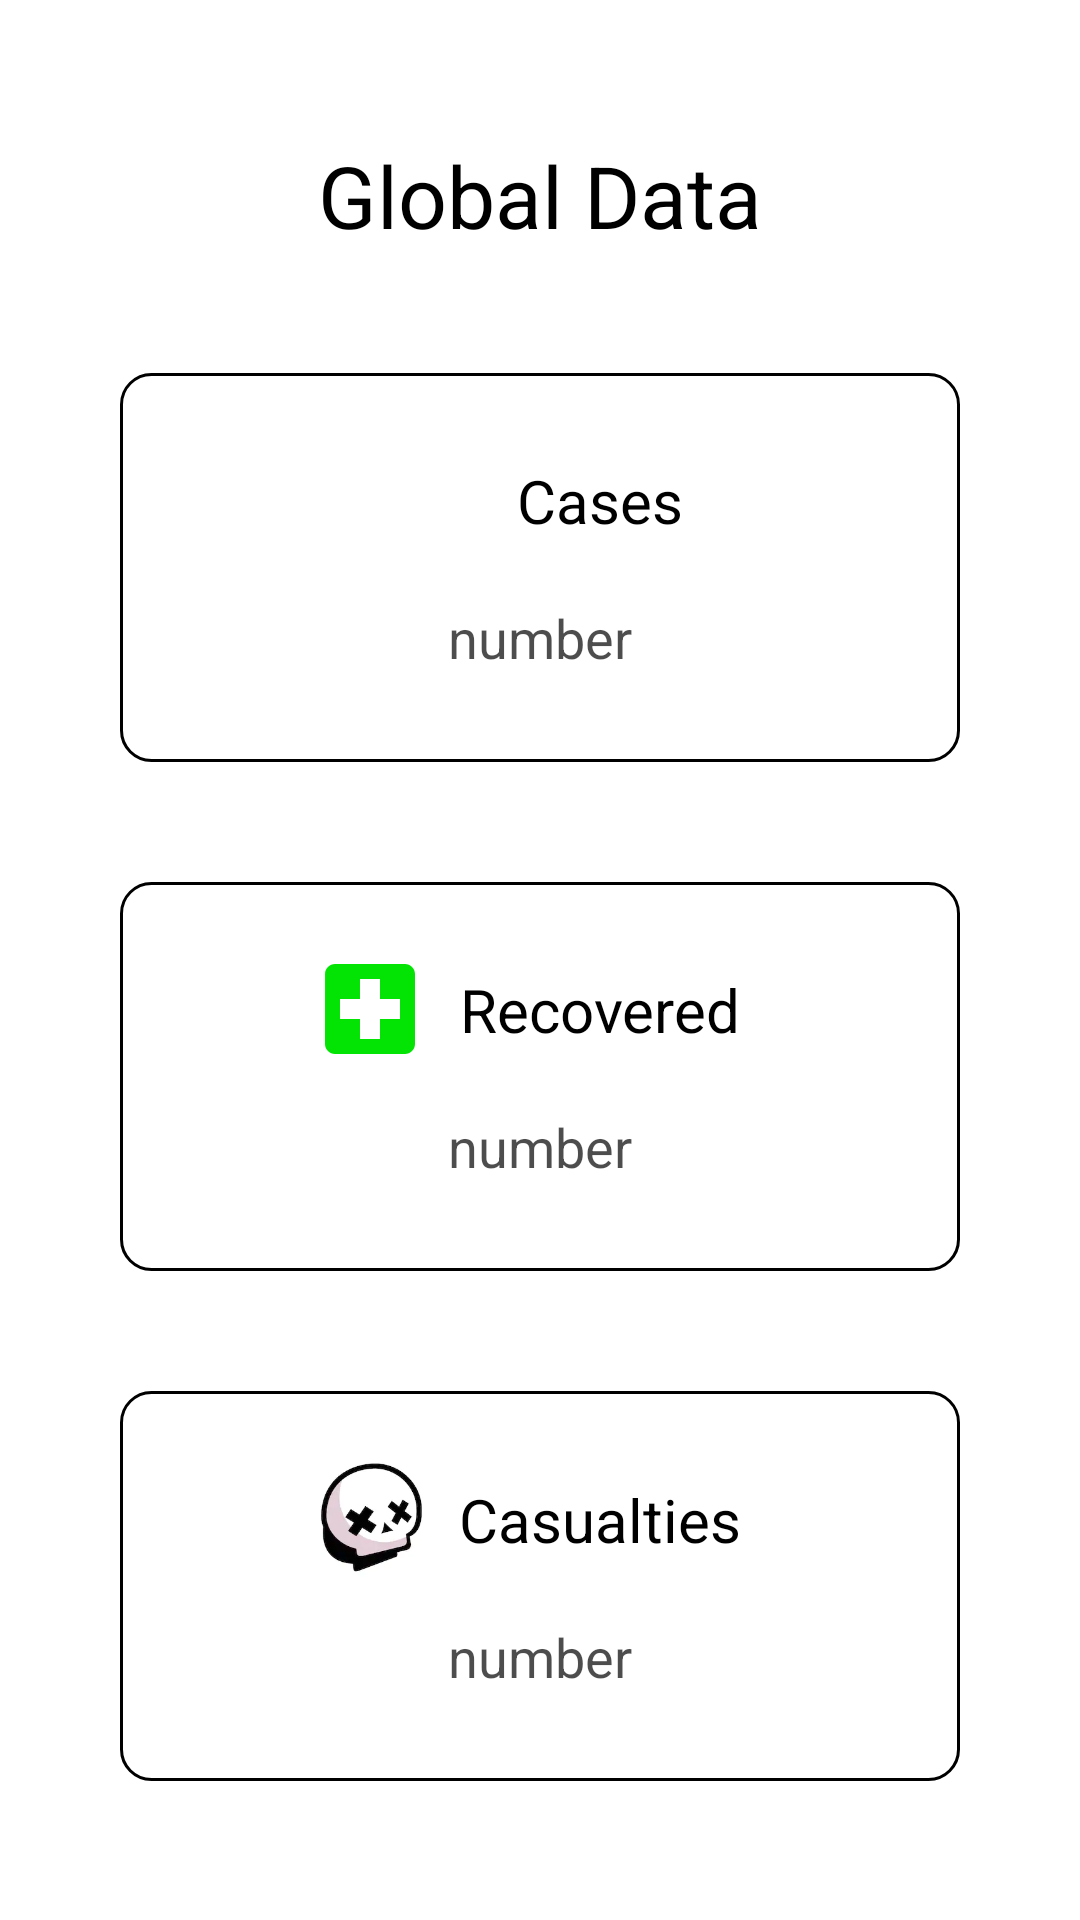

The Android layout XML behind this screen, and the referenced resources:
<!-- AndroidManifest.xml: application theme AppTheme -->
<!-- res/layout/fragment_global.xml -->
<?xml version="1.0" encoding="utf-8"?>
<LinearLayout xmlns:android="http://schemas.android.com/apk/res/android"
    xmlns:tools="http://schemas.android.com/tools"
    android:layout_width="match_parent"
    android:layout_height="match_parent"
    tools:context=".GlobalFragment"
    android:background="@color/colorBackground"
    android:orientation="vertical"
    android:weightSum="4.9">

    <LinearLayout
        android:layout_width="match_parent"
        android:layout_height="0dp"
        android:layout_weight="0.2"/>

    <LinearLayout
        android:layout_width="match_parent"
        android:layout_height="0dp"
        android:layout_weight="0.6"
        android:gravity="center">

        <TextView
            android:layout_width="match_parent"
            android:layout_height="match_parent"
            android:layout_marginTop="10dp"
            android:layout_marginBottom="10dp"
            android:layout_marginStart="30dp"
            android:layout_marginEnd="30dp"
            android:textColor="@color/colorText"
            android:text="Global Data"
            android:gravity="center"
            android:autoSizeTextType="uniform"
            android:padding="10dp"
            />

    </LinearLayout>

    <LinearLayout
        android:layout_width="match_parent"
        android:layout_height="0dp"
        android:layout_weight="1.3"
        android:gravity="center"
        >

        <LinearLayout
            android:layout_width="match_parent"
            android:layout_height="match_parent"
            android:orientation="vertical"
            android:gravity="center"
            android:layout_marginTop="20dp"
            android:layout_marginBottom="20dp"
            android:layout_marginStart="40dp"
            android:layout_marginEnd="40dp"
            android:background="@drawable/card_background"
            >

            <LinearLayout
            android:layout_width="wrap_content"
            android:layout_height="wrap_content"
            android:orientation="horizontal"
            android:gravity="center">

            <ImageView
                android:layout_width="40dp"
                android:layout_height="40dp"
                android:src="@drawable/ic_info"
                android:tint="@color/colorBlue"/>

            <TextView
                android:layout_width="wrap_content"
                android:layout_height="wrap_content"
                android:text="Cases"
                android:textColor="@color/colorText"
                android:textSize="20sp"
                android:padding="10dp"/>

        </LinearLayout>

        <TextView
            android:id="@+id/cases"
            android:layout_width="wrap_content"
            android:layout_height="wrap_content"
            android:text="number"
            android:textColor="@color/colorText"
            android:textSize="18sp"
            android:padding="10dp"
            android:alpha="0.7"/>

        </LinearLayout>

    </LinearLayout>

    <LinearLayout
        android:layout_width="match_parent"
        android:layout_height="0dp"
        android:layout_weight="1.3"
        android:gravity="center"
        >

        <LinearLayout
            android:layout_width="match_parent"
            android:layout_height="match_parent"
            android:orientation="vertical"
            android:gravity="center"
            android:layout_marginTop="20dp"
            android:layout_marginBottom="20dp"
            android:layout_marginStart="40dp"
            android:layout_marginEnd="40dp"
            android:background="@drawable/card_background"
            >

            <LinearLayout
                android:layout_width="wrap_content"
                android:layout_height="wrap_content"
                android:orientation="horizontal"
                android:gravity="center">

                <ImageView
                    android:layout_width="40dp"
                    android:layout_height="40dp"
                    android:src="@drawable/ic_heal"
                    android:tint="@color/colorGreen"/>

        <TextView
            android:layout_width="wrap_content"
            android:layout_height="wrap_content"
            android:text="Recovered"
            android:textColor="@color/colorText"
            android:textSize="20sp"
            android:padding="10dp"/>

            </LinearLayout>

        <TextView
            android:id="@+id/recovered"
            android:layout_width="wrap_content"
            android:layout_height="wrap_content"
            android:text="number"
            android:textColor="@color/colorText"
            android:textSize="18sp"
            android:padding="10dp"
            android:alpha="0.7"/>

        </LinearLayout>

    </LinearLayout>

    <LinearLayout
        android:layout_width="match_parent"
        android:layout_height="0dp"
        android:layout_weight="1.3"
        android:gravity="center"
        >

        <LinearLayout
            android:layout_width="match_parent"
            android:layout_height="match_parent"
            android:orientation="vertical"
            android:gravity="center"
            android:layout_marginTop="20dp"
            android:layout_marginBottom="20dp"
            android:layout_marginStart="40dp"
            android:layout_marginEnd="40dp"
            android:background="@drawable/card_background"
            >

            <LinearLayout
                android:layout_width="wrap_content"
                android:layout_height="wrap_content"
                android:orientation="horizontal"
                android:gravity="center">

                <ImageView
                    android:layout_width="40dp"
                    android:layout_height="40dp"
                    android:src="@drawable/defeat"

                    />

                <TextView
                    android:layout_width="wrap_content"
                    android:layout_height="wrap_content"
                    android:text="Casualties"
                    android:textColor="@color/colorText"
                    android:textSize="20sp"
                    android:padding="10dp"/>

            </LinearLayout>

        <TextView
            android:id="@+id/casualties"
            android:layout_width="wrap_content"
            android:layout_height="wrap_content"
            android:text="number"
            android:textColor="@color/colorText"
            android:textSize="18sp"
            android:padding="10dp"
            android:alpha="0.7"/>

        </LinearLayout>

    </LinearLayout>

    <LinearLayout
        android:layout_width="match_parent"
        android:layout_height="0dp"
        android:layout_weight="0.2"/>

</LinearLayout>
<!-- resources referenced by this layout -->
<resources>
  <color name="colorBackground">#FFFFFF</color>
  <color name="colorBlue">#023FF8</color>
  <color name="colorGreen">#04E404</color>
  <color name="colorText">#000000</color>
  <!-- drawable card_background (drawable) -->
  <?xml version="1.0" encoding="utf-8"?>
  <shape xmlns:android="http://schemas.android.com/apk/res/android">
  <corners android:radius="10dp"/>
      <stroke android:color="@color/colorText"
          android:width="1dp"/>
  </shape>
  <!-- drawable defeat: png bitmap (drawable, 22558 bytes) -->
  <!-- drawable ic_heal (drawable) -->
  <vector xmlns:android="http://schemas.android.com/apk/res/android"
      android:width="24dp"
      android:height="24dp"
      android:viewportWidth="24"
      android:viewportHeight="24"
      >
    <path
        android:fillColor="@android:color/white"
        android:pathData="M19,3L5,3c-1.1,0 -1.99,0.9 -1.99,2L3,19c0,1.1 0.9,2 2,2h14c1.1,0 2,-0.9 2,-2L21,5c0,-1.1 -0.9,-2 -2,-2zM18,14h-4v4h-4v-4L6,14v-4h4L10,6h4v4h4v4z"/>
  </vector>
  <style name="AppTheme" parent="Theme.AppCompat.Light.NoActionBar">
          
          <item name="colorPrimary">@color/colorPrimary</item>
          <item name="colorPrimaryDark">@color/colorPrimaryDark</item>
          <item name="colorAccent">@color/colorAccent</item>
          
          <item name="android:statusBarColor">@color/colorBackground</item>
          <item name="android:windowLightStatusBar">true</item>
  
          <item name="android:navigationBarColor">@color/colorBackground</item>
      </style>
  <color name="colorPrimary">#6200EE</color>
  <color name="colorPrimaryDark">#3700B3</color>
  <color name="colorAccent">#03DAC5</color>
</resources>
